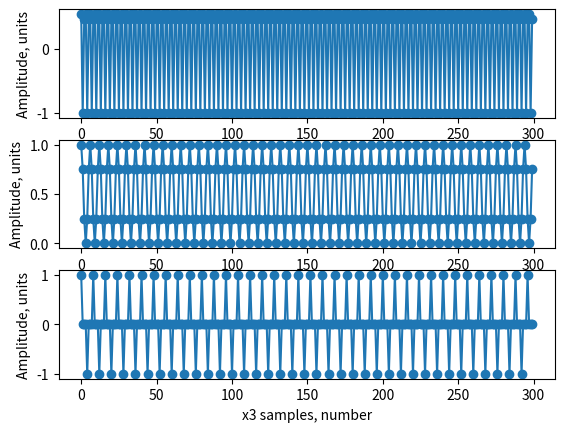

Python code for this plot:
import numpy as np
import matplotlib.pyplot as plt
n = range(300)
x1 = np.cos((6/9)*(np.pi)*np.asarray(n)+1)
x2= (np.cos(((np.pi)*np.asarray(n))/6))**2
x3 = np.cos(((np.pi)*np.asarray(n))/2)*np.cos(((np.pi)*np.asarray(n))/4)
plt.subplot(3,1,1)
plt.plot(n,x1,"-o")
plt.xlabel("x1 samples, number")
plt.ylabel("Amplitude, units")

plt.subplot(3,1,2)
plt.plot(n,x2,"-o")
plt.xlabel("x2 samples, number")
plt.ylabel("Amplitude, units")

plt.subplot(3,1,3)
plt.plot(n,x3,"-o")
plt.xlabel("x3 samples, number")
plt.ylabel("Amplitude, units")
plt.show()
